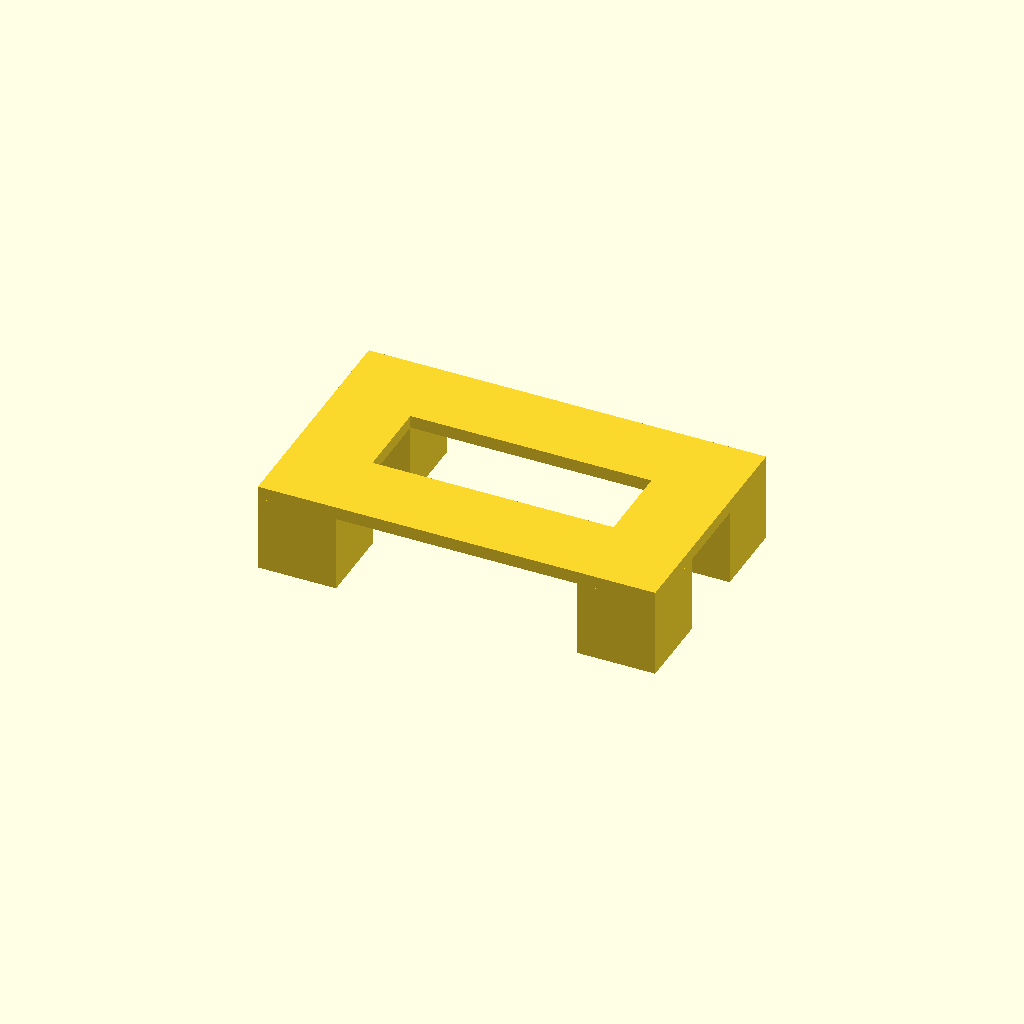
Cell 1: the model at its default parameters.
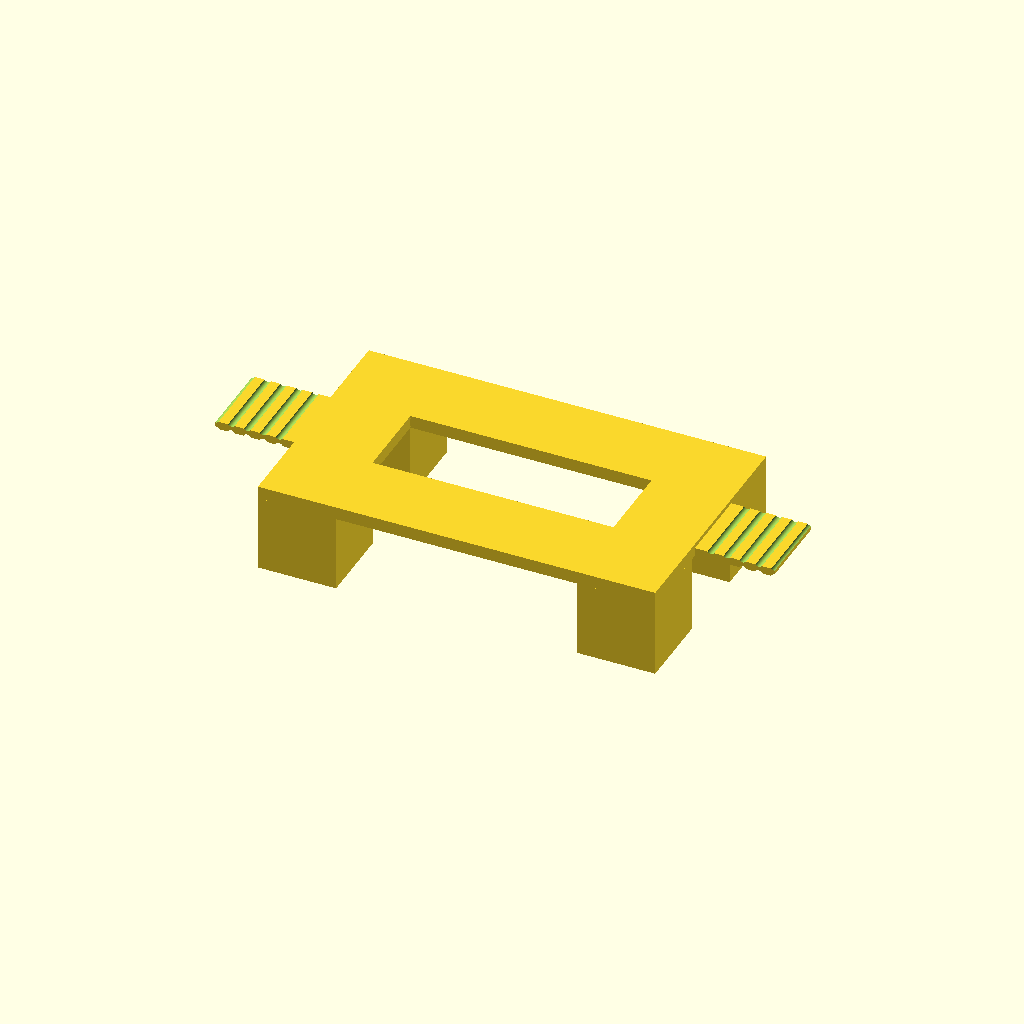
Cell 2: noHandle = false (everything else at default).
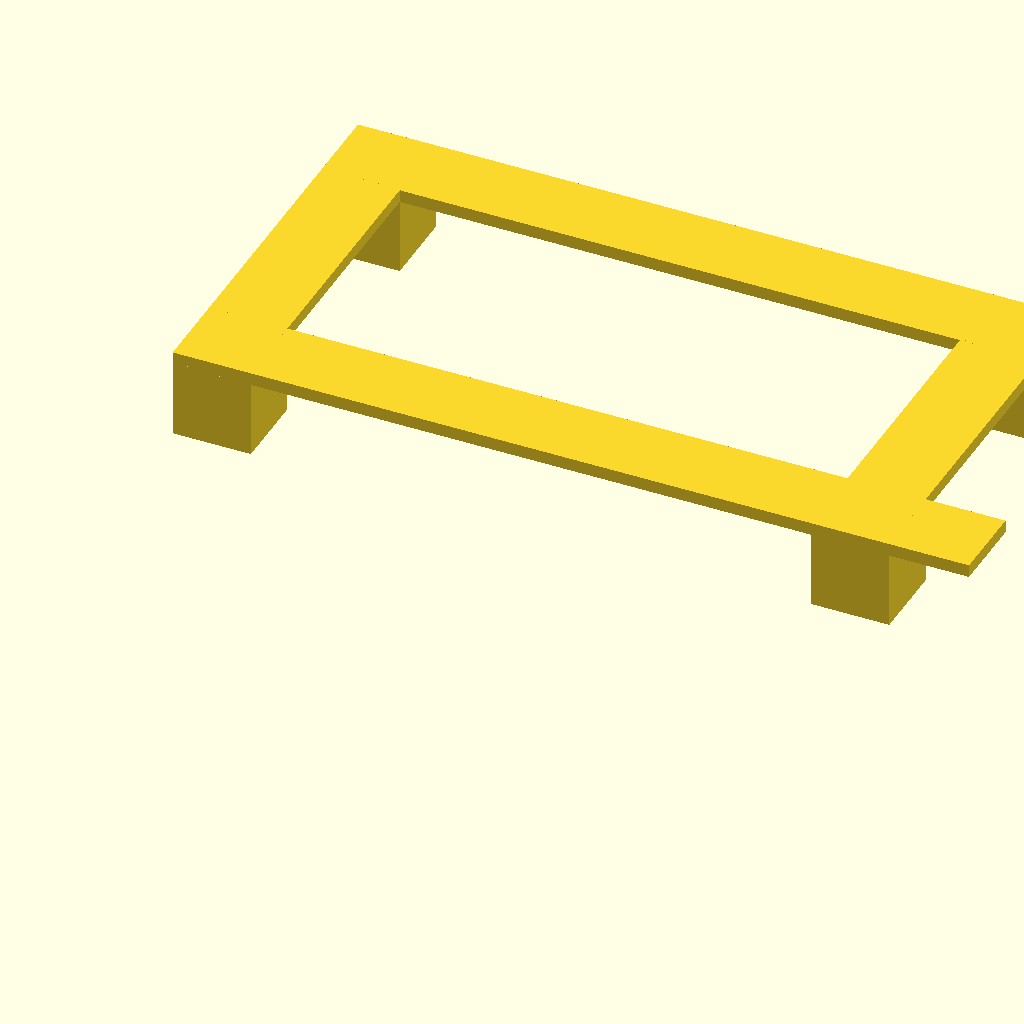
Cell 3: hs = 10 (everything else at default).
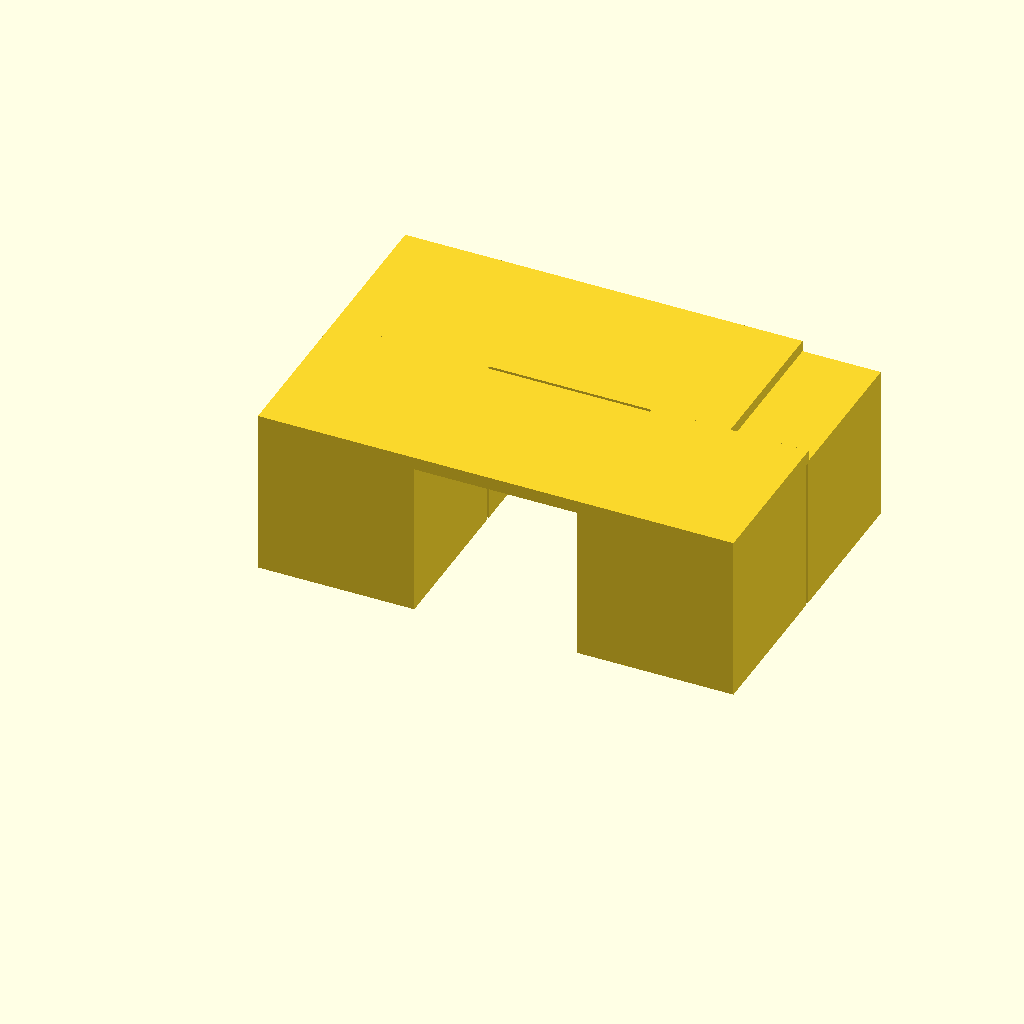
Cell 4: the same model with cs = 9.8.
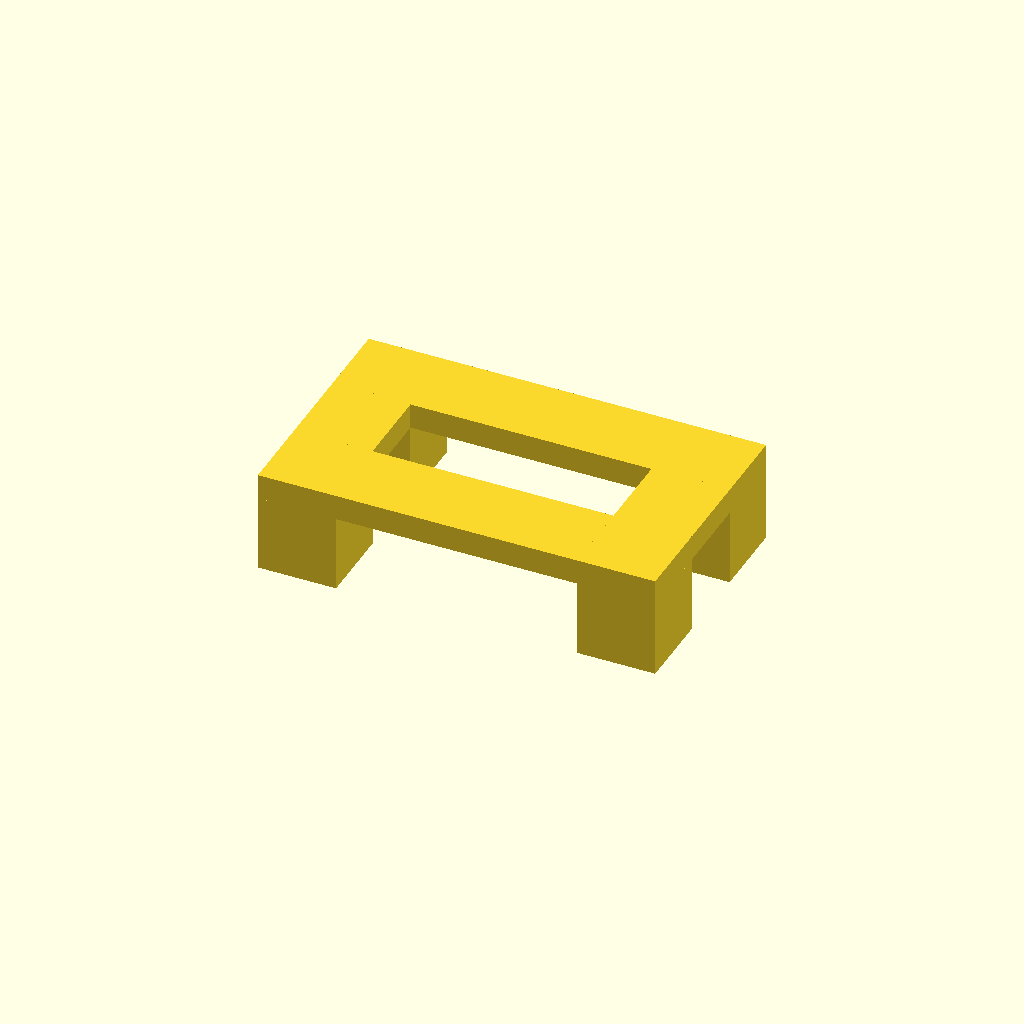
Cell 5 — ct set to 1.6, the other parameters unchanged.
One fixed orthographic camera (rotation 55°, 0°, 25°; colour scheme Cornfield) for every cell.
Source of the model, mini_waffel_connector.scad:
$fn = 90;

hs = 5; // hole size w, h, d
cs = 4.9; // connector size, w, h
ct = 0.8; // connector tape thickness

noHandle = true;

!translate([-hs * 2, hs * 2, 0]) connector();
#waffels();

module connector() {
    // Cubes
    translate([0, 0, 0]) cube([cs, cs, cs]);
    translate([0, hs * 2, 0]) cube([cs, cs, cs]);
    translate([hs * 4, 0, 0]) {
        translate([0, 0, 0]) cube([cs, cs, cs]);
        translate([0, hs * 2, 0]) cube([cs, cs, cs]);
    }
    
    // Tapes
    translate([0, 0, cs - 0.1]) cube([hs * 5 - 0.1, cs, ct]);
    translate([0, hs * 2, cs - 0.1]) cube([hs * 5 - 0.1, cs, ct]);
    
    translate([0, 0, cs - 0.1]) cube([cs, hs * 2 + 0.1, ct]);
    translate([hs * 4, 0, cs - 0.1]) cube([cs, hs * 2 + 0.1, ct]);
    
    if (!noHandle) {
        // Handle
        translate([-hs, hs, cs + 0.1]) handle();
        translate([hs * 6, hs * 2, cs + 0.1]) rotate([0, 0, 180]) handle();
        
    }
    
    module handle() {
        difference() {
            cube([hs, cs, ct - 0.3]);
            {
                rotate([90, 0, 0]) {
                    for (a = [0:4]) {
                        translate([a, -0.1, -7]) cylinder(h = 10, r = 0.25);
                        translate([a, 0.65, -7]) cylinder(h = 10, r = 0.25);
                    }
                }
            }
        }
    }
}

module waffels() {
    translate([0, 0, 0]) waffel();
    translate([hs - 0.1, 0, 0]) rotate([0, 0, 90]) waffel();
}

module waffel() {

    a = [
        [0, 1, 0, 1, 0, 1, 0],
        [0, 1, 1, 1, 1, 1, 0],
        [1, 1, 0, 1, 0, 1, 1],
        [0, 1, 1, 1, 1, 1, 0],
        [1, 1, 0, 1, 0, 1, 1],
        [0, 1, 1, 1, 1, 1, 0],
        [0, 1, 0, 1, 0, 1, 0]
    ];
    
    for (y = [0:7]) {        
        for (x = [0:7]) {
            if (a[y][x] == 1) {
              translate([hs * x, hs * y, 0]) cube([hs, hs, hs]);  
            }
        }
    }
}
Customizer parameters (derived from the source; name, type, default, range or options):
hs: number, default 5
cs: number, default 4.9
ct: number, default 0.8
noHandle: bool, default true
